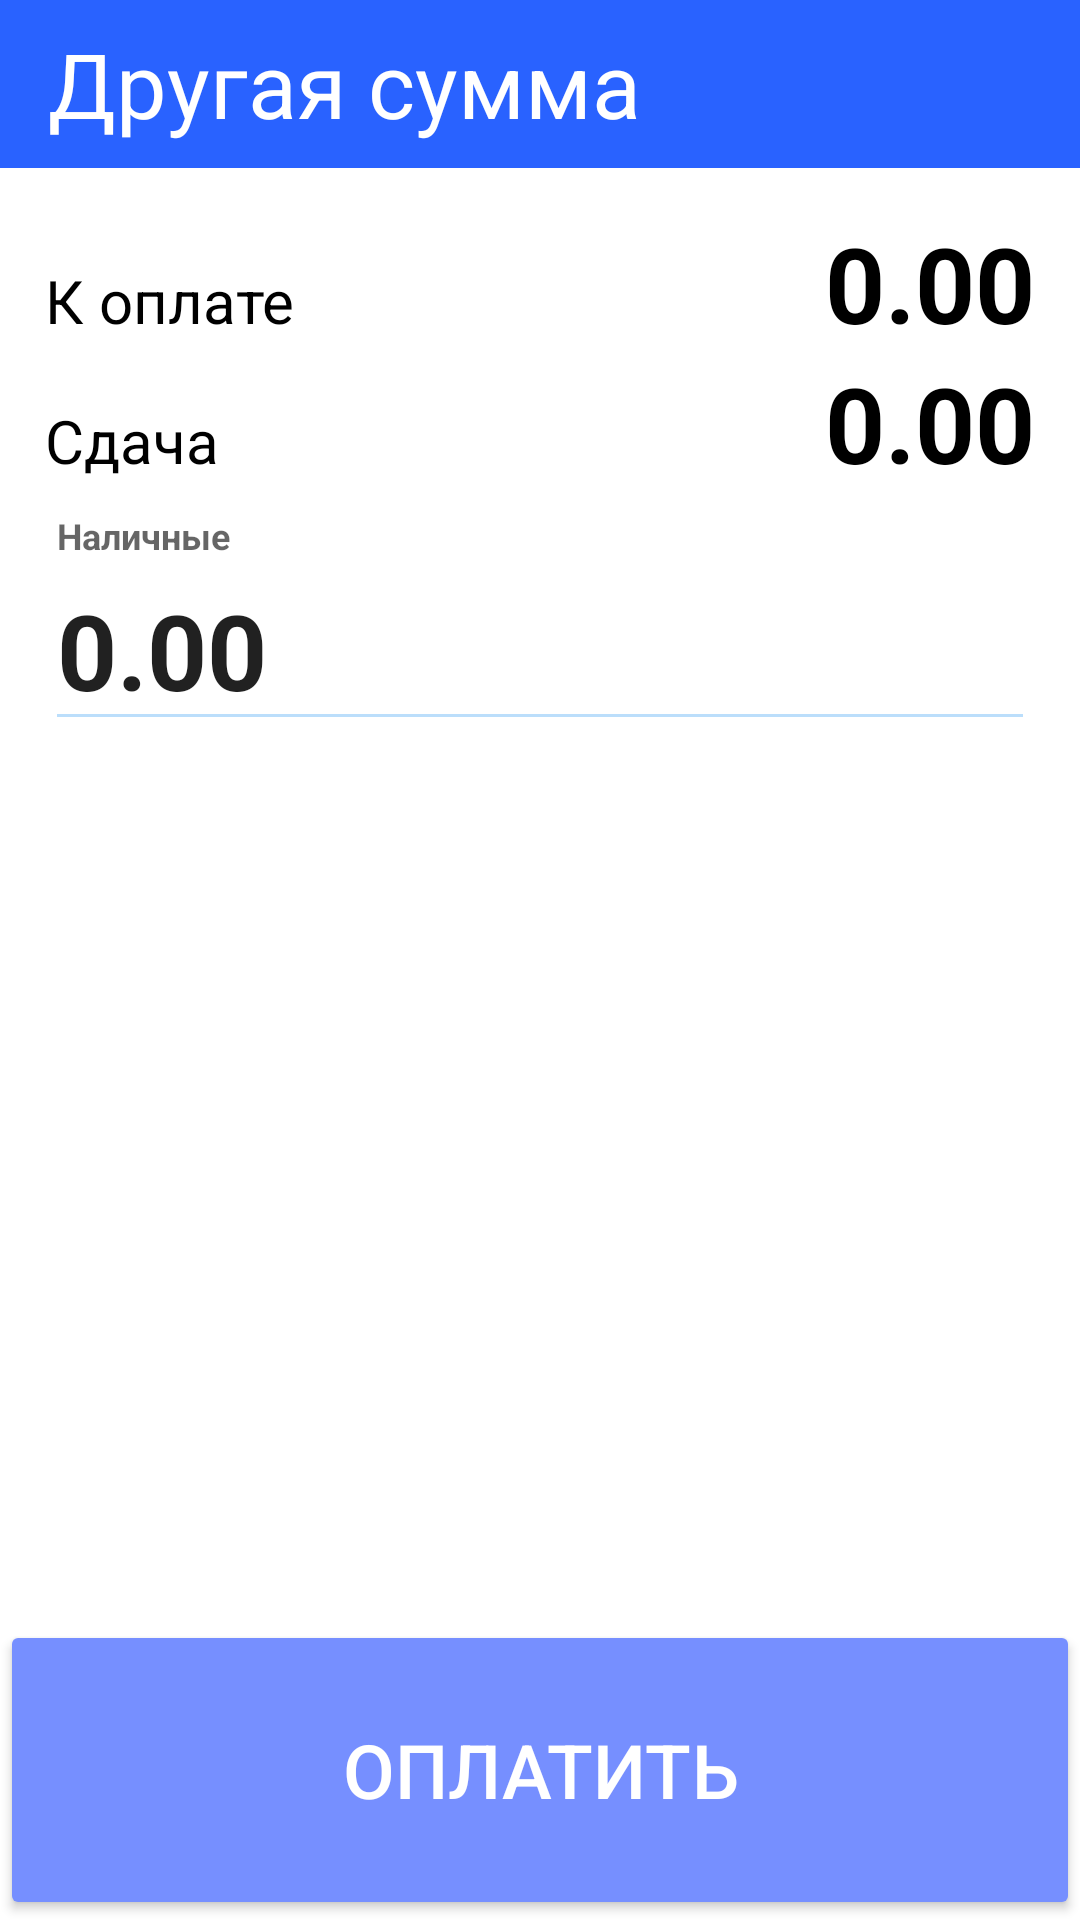

Layout XML and referenced resources for this Android screen:
<!-- AndroidManifest.xml: application theme AppThemeNoActionBar -->
<!-- res/layout/activity_different_payment.xml -->
<?xml version="1.0" encoding="utf-8"?>
<android.support.constraint.ConstraintLayout xmlns:android="http://schemas.android.com/apk/res/android"
    xmlns:app="http://schemas.android.com/apk/res-auto"
    xmlns:tools="http://schemas.android.com/tools"
    android:layout_width="match_parent"
    android:layout_height="match_parent"
    android:focusableInTouchMode="true"
    tools:context="com.qs5501.demo.sale.payment.DifferentPaymentActivity">

    <LinearLayout
        android:layout_width="match_parent"
        android:layout_height="match_parent"
        android:orientation="vertical"
        android:layout_gravity="center">

        <android.support.v7.widget.Toolbar
            android:id="@+id/toolbar_payment_different"
            style="@style/Toolbar">

        <TextView
            android:layout_width="match_parent"
            android:layout_height="wrap_content"
            android:text="Другая сумма"
            android:textColor="@color/White"
            android:textSize="30sp"
            android:gravity="left"
            android:layout_marginEnd="20dp">
        </TextView>

        </android.support.v7.widget.Toolbar>

        <LinearLayout
            android:layout_width="match_parent"
            android:layout_height="match_parent"
            android:layout_weight="1"
            android:orientation="vertical"
            android:layout_margin="15dp">

            <LinearLayout
                android:layout_width="match_parent"
                android:layout_height="wrap_content"
                android:orientation="horizontal">

                <TextView
                    android:layout_width="wrap_content"
                    android:layout_height="wrap_content"
                    android:layout_weight="0"
                    android:text="К оплате"
                    android:textSize="20sp"/>

                <TextView
                    android:id="@+id/different_payment_payment"
                    android:layout_width="wrap_content"
                    android:layout_height="wrap_content"
                    android:layout_weight="1"
                    android:text="0.00"
                    android:gravity="end"
                    android:textSize="35sp"
                    android:textStyle="bold"/>
            </LinearLayout>

            <LinearLayout
                android:layout_width="match_parent"
                android:layout_height="wrap_content"
                android:orientation="horizontal">

                <TextView
                    android:layout_width="wrap_content"
                    android:layout_height="wrap_content"
                    android:layout_weight="0"
                    android:text="Сдача"
                    android:textSize="20sp"/>

                <TextView
                    android:id="@+id/different_payment_surrender"
                    android:layout_width="wrap_content"
                    android:layout_height="wrap_content"
                    android:layout_weight="1"
                    android:text="0.00"
                    android:gravity="end"
                    android:textSize="35sp"
                    android:textStyle="bold"/>
            </LinearLayout>

            <android.support.design.widget.TextInputLayout
                android:id="@+id/different_payment_cash"
                android:layout_width="match_parent"
                android:layout_height="wrap_content"
                android:layout_marginTop="8dp"
                android:layout_marginBottom="8dp">
                <android.support.design.widget.TextInputEditText
                    android:layout_width="match_parent"
                    android:layout_height="wrap_content"
                    android:text="0.00"
                    android:textSize="35sp"
                    android:textStyle="bold"
                    android:inputType="number"
                    android:digits="0123456789"
                    android:hint="Наличные"/>
            </android.support.design.widget.TextInputLayout>

        </LinearLayout>

        <RelativeLayout
            android:layout_width="match_parent"
            android:layout_height="wrap_content"
            android:layout_weight="0">
            <android.support.v7.widget.AppCompatButton
                android:id="@+id/btn_different_payment_pay"
                android:layout_width="match_parent"
                android:layout_height="100dp"
                android:text="Оплатить"
                android:textSize="25sp"
                style="@style/Buttons">
            </android.support.v7.widget.AppCompatButton>
        </RelativeLayout>

    </LinearLayout>

</android.support.constraint.ConstraintLayout>
<!-- resources referenced by this layout -->
<resources>
  <color name="White">#FFFFFF</color>
  <style name="Buttons">
          <item name="android:textColor">@color/White</item>
      </style>
  <style name="Toolbar">
          <item name="android:layout_width">match_parent</item>
          <item name="android:layout_height">?attr/actionBarSize</item>
  
          <item name="android:background">@color/colorPrimary</item>
      </style>
  <style name="AppThemeNoActionBar" parent="Theme.AppCompat.Light.NoActionBar">
          <item name="colorPrimary">@color/colorPrimary</item>
          <item name="colorPrimaryDark">@color/colorPrimaryDark</item>
          <item name="colorAccent">@color/colorAccent</item>
          <item name="colorControlNormal">@color/colorControlNormal</item>
          <item name="colorControlActivated">@color/colorControlActivated</item>
          <item name="colorControlHighlight">@color/colorControlHighlight</item>
  
  
          <item name="android:popupMenuStyle">@style/ListPopupWindowLight</item>
  
  
          <item name="android:homeAsUpIndicator">@drawable/ic_back</item>
  
  
          <item name="android:windowBackground">@color/White</item>
  
  
          <item name="android:colorButtonNormal">@color/colorAccent</item>
  
          <item name="android:textColor">@color/Black</item>
  
          <item name="android:windowAnimationStyle">@style/LeftRightActivity</item>
  
      </style>
  <color name="colorPrimary">#2962ff</color>
  <color name="colorPrimaryDark">#0039cb</color>
  <color name="colorAccent">#768fff</color>
  <color name="colorControlNormal">#bbdefb</color>
  <color name="colorControlActivated">#64b5f6</color>
  <color name="colorControlHighlight">#1976d2</color>
  <style name="ListPopupWindowLight" parent="@android:style/Widget.Holo.Light.ListPopupWindow">
          <item name="android:background">@color/White</item>
      </style>
  <color name="Black">#000000</color>
  <style name="LeftRightActivity" parent="@android:style/Animation.Activity">
          <item name="android:activityOpenEnterAnimation">@anim/activity_left_right_enter</item>
          <item name="android:activityOpenExitAnimation">@anim/activity_left_right_exit</item>
          <item name="android:activityCloseExitAnimation">@anim/activity_left_right_close_exit</item>
          <item name="android:activityCloseEnterAnimation">@anim/activity_left_right_close_enter</item>
      </style>
</resources>
